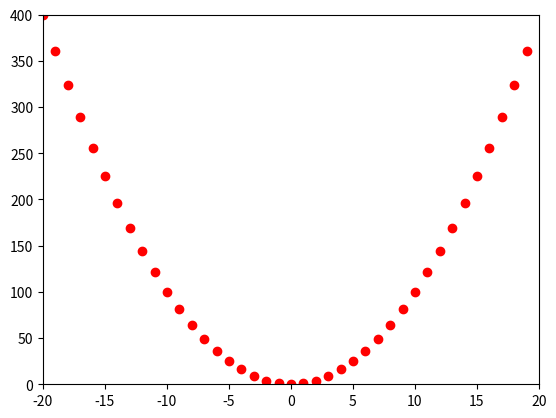

The script that saved this image:
import matplotlib
import matplotlib.pyplot as plt

# Configure matplotlib to write PNG files
matplotlib.use('Agg')

# Get some x-values
xAxis = list(range(-20,20))

# Write a function to build our y-values
def parabola(xValues):
  # create an empty list to store results
  yValues = []
  # get each number in the given list of x-values
  for x in xValues:
    # compute the square of each value
    y = x*x
    # add the squared value to the list of results
    yValues.append(y)
  # give the resultant list of squared valuse to the caller of this function 
  return yValues

# Get some y-values (by calling our new function)
yAxis = parabola(xAxis)

# We don't have to use all the data we create. We 
# can "slice" out protions that we want.
sliceXAxis  = xAxis[:]
sliceYAxis  = yAxis[:]

# Plot data points as a red circle.
style = 'ro'

# Give matplotlib our data
plt.plot(sliceXAxis , sliceYAxis , style)

# Specify the region of the plot we wish to display
plt.axis([-20, 20, 0, 400])

# Save our plot to the local disk drive
filename = 'graph.png'
plt.savefig(filename)